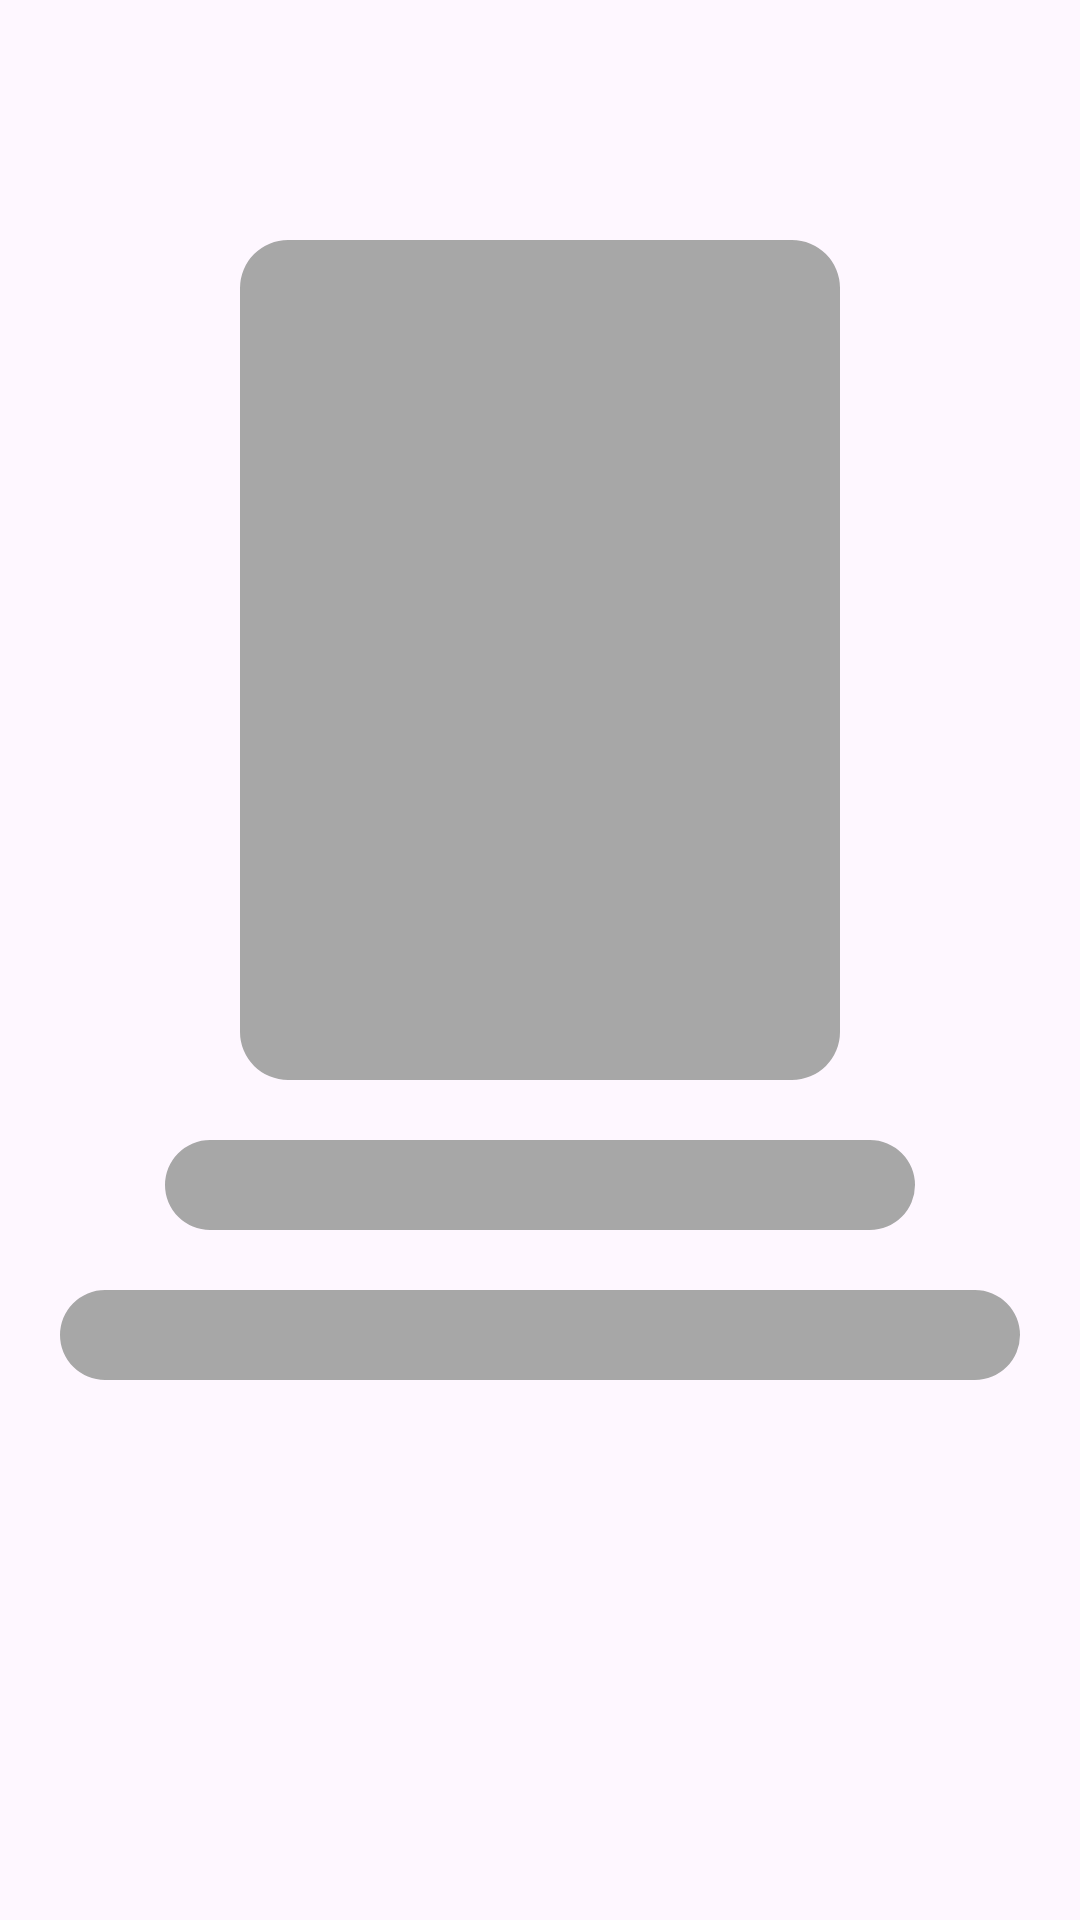

Produce the Android XML layout that renders to this screen, including the resource entries it uses.
<!-- AndroidManifest.xml: application theme Theme.RickAndMorty -->
<!-- res/layout/placeholder_detail.xml -->
<?xml version="1.0" encoding="utf-8"?>
<androidx.constraintlayout.widget.ConstraintLayout xmlns:android="http://schemas.android.com/apk/res/android"
    xmlns:app="http://schemas.android.com/apk/res-auto"
    android:layout_width="match_parent"
    android:layout_height="match_parent">

    <com.google.android.material.imageview.ShapeableImageView
        android:id="@+id/detail_movie_poster"
        android:layout_width="200dp"
        android:layout_height="280dp"
        android:layout_marginTop="80dp"
        android:background="@color/gray"
        android:scaleType="centerCrop"
        app:layout_constraintEnd_toEndOf="parent"
        app:layout_constraintStart_toStartOf="parent"
        app:layout_constraintTop_toTopOf="parent"
        app:shapeAppearanceOverlay="@style/ImageRounded" />

    <com.google.android.material.imageview.ShapeableImageView
        android:id="@+id/detail_movie_name"
        android:layout_width="250dp"
        android:layout_height="30dp"
        android:layout_marginTop="20dp"
        android:background="@color/gray"
        android:scaleType="centerCrop"
        app:layout_constraintEnd_toEndOf="parent"
        app:layout_constraintStart_toStartOf="parent"
        app:layout_constraintTop_toBottomOf="@id/detail_movie_poster"
        app:shapeAppearanceOverlay="@style/ShimmerRounded" />

    <com.google.android.material.imageview.ShapeableImageView
        android:id="@+id/detail_movie_info"
        android:layout_width="320dp"
        android:layout_height="30dp"
        android:layout_marginTop="20dp"
        android:background="@color/gray"
        android:scaleType="centerCrop"
        app:layout_constraintEnd_toEndOf="parent"
        app:layout_constraintStart_toStartOf="parent"
        app:layout_constraintTop_toBottomOf="@id/detail_movie_name"
        app:shapeAppearanceOverlay="@style/ShimmerRounded" />

</androidx.constraintlayout.widget.ConstraintLayout>
<!-- resources referenced by this layout -->
<resources>
  <color name="gray">#A7A7A7</color>
  <style name="ImageRounded">
          <item name="cornerFamily">rounded</item>
          <item name="cornerSize">16dp</item>
      </style>
  <style name="ShimmerRounded">
          <item name="cornerFamily">rounded</item>
          <item name="cornerSize">50%</item>
      </style>
  <style name="Theme.RickAndMorty" parent="Base.Theme.RickAndMorty" />
  <style name="Base.Theme.RickAndMorty" parent="Theme.Material3.DayNight.NoActionBar">
          
          
      </style>
</resources>
